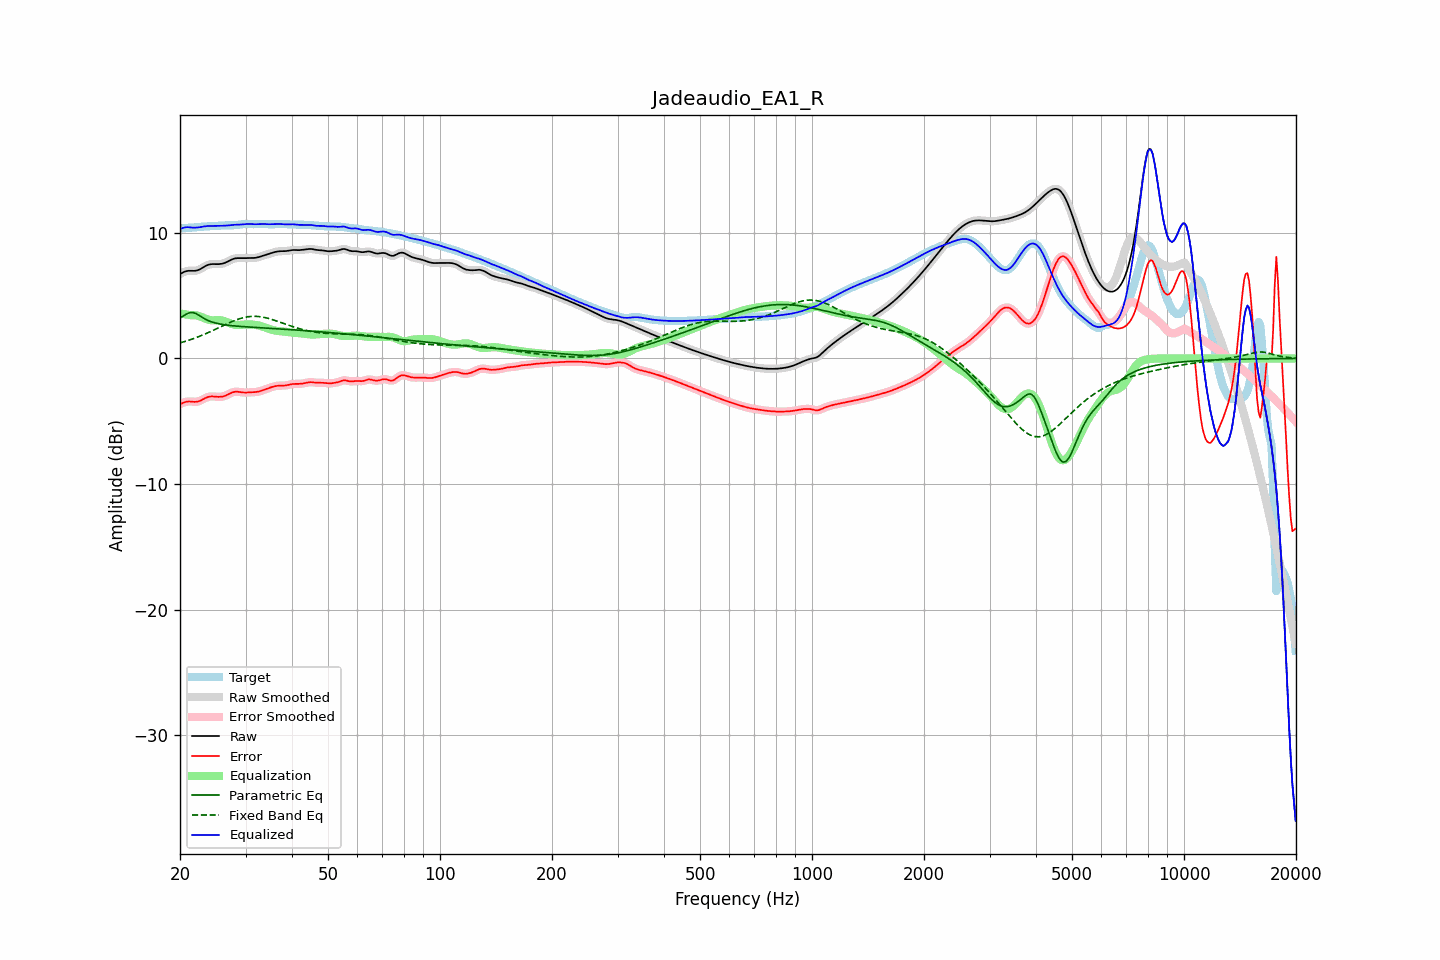

The file beside this chart, header and first rows:
frequency, raw, error, smoothed, error_smoothed, equalization, parametric_eq, fixed_band_eq, equalized_raw, equalized_smoothed, target
20.00, 6.71, -3.65, 6.71, -3.65, 3.59, 3.22, 1.24, 10.30, 10.29, 10.36
20.20, 6.79, -3.58, 6.79, -3.58, 3.56, 3.30, 1.27, 10.35, 10.35, 10.37
20.40, 6.85, -3.53, 6.86, -3.52, 3.54, 3.38, 1.31, 10.39, 10.40, 10.38
20.61, 6.91, -3.48, 6.91, -3.48, 3.52, 3.45, 1.35, 10.43, 10.43, 10.39
20.81, 6.95, -3.45, 6.95, -3.45, 3.50, 3.53, 1.39, 10.45, 10.44, 10.39
21.02, 6.97, -3.43, 6.97, -3.43, 3.48, 3.59, 1.43, 10.45, 10.45, 10.40
21.23, 6.98, -3.42, 6.98, -3.43, 3.46, 3.64, 1.47, 10.44, 10.44, 10.40
21.44, 6.98, -3.43, 6.98, -3.43, 3.44, 3.65, 1.52, 10.42, 10.42, 10.41
21.66, 6.97, -3.45, 6.97, -3.45, 3.44, 3.66, 1.56, 10.41, 10.41, 10.42
21.87, 6.97, -3.46, 6.97, -3.45, 3.44, 3.61, 1.61, 10.41, 10.41, 10.43
22.09, 6.99, -3.45, 6.99, -3.45, 3.43, 3.57, 1.66, 10.41, 10.42, 10.44
22.31, 7.02, -3.43, 7.02, -3.43, 3.40, 3.50, 1.71, 10.42, 10.42, 10.45
22.54, 7.07, -3.39, 7.07, -3.39, 3.37, 3.42, 1.75, 10.44, 10.44, 10.46
22.76, 7.14, -3.34, 7.14, -3.34, 3.32, 3.34, 1.81, 10.46, 10.46, 10.48
22.99, 7.22, -3.27, 7.22, -3.27, 3.27, 3.26, 1.86, 10.48, 10.48, 10.49
23.22, 7.30, -3.20, 7.29, -3.20, 3.21, 3.18, 1.91, 10.51, 10.50, 10.50
23.45, 7.37, -3.14, 7.37, -3.14, 3.16, 3.11, 1.97, 10.52, 10.52, 10.51
23.69, 7.43, -3.09, 7.43, -3.09, 3.11, 3.05, 2.02, 10.53, 10.53, 10.51
23.92, 7.47, -3.05, 7.47, -3.05, 3.07, 2.99, 2.08, 10.54, 10.54, 10.52
24.16, 7.50, -3.03, 7.50, -3.03, 3.05, 2.94, 2.14, 10.54, 10.54, 10.53
24.40, 7.51, -3.02, 7.51, -3.02, 3.04, 2.90, 2.20, 10.55, 10.55, 10.53
24.65, 7.51, -3.03, 7.51, -3.03, 3.03, 2.86, 2.26, 10.55, 10.55, 10.54
24.89, 7.51, -3.04, 7.51, -3.04, 3.04, 2.82, 2.32, 10.55, 10.55, 10.55
25.14, 7.51, -3.05, 7.51, -3.05, 3.04, 2.79, 2.38, 10.55, 10.55, 10.56
25.39, 7.51, -3.06, 7.51, -3.06, 3.05, 2.76, 2.44, 10.55, 10.56, 10.56
25.65, 7.52, -3.06, 7.52, -3.06, 3.04, 2.74, 2.50, 10.56, 10.56, 10.57
25.91, 7.54, -3.04, 7.54, -3.04, 3.03, 2.71, 2.56, 10.56, 10.56, 10.58
26.16, 7.57, -3.02, 7.57, -3.02, 3.00, 2.69, 2.62, 10.56, 10.57, 10.59
26.43, 7.61, -2.98, 7.61, -2.98, 2.96, 2.67, 2.68, 10.57, 10.57, 10.59
26.69, 7.67, -2.92, 7.67, -2.92, 2.91, 2.66, 2.74, 10.58, 10.58, 10.59
26.96, 7.73, -2.86, 7.73, -2.86, 2.85, 2.64, 2.80, 10.59, 10.59, 10.59
27.23, 7.80, -2.79, 7.80, -2.79, 2.80, 2.63, 2.86, 10.60, 10.60, 10.59
27.50, 7.86, -2.73, 7.86, -2.73, 2.75, 2.61, 2.92, 10.61, 10.61, 10.60
27.77, 7.92, -2.69, 7.92, -2.69, 2.71, 2.60, 2.97, 10.63, 10.63, 10.60
28.05, 7.96, -2.65, 7.95, -2.66, 2.68, 2.59, 3.02, 10.64, 10.64, 10.61
28.33, 7.98, -2.65, 7.98, -2.65, 2.67, 2.58, 3.07, 10.64, 10.64, 10.62
28.62, 7.99, -2.65, 7.99, -2.65, 2.66, 2.56, 3.12, 10.65, 10.65, 10.64
28.90, 7.99, -2.67, 7.99, -2.67, 2.67, 2.55, 3.16, 10.65, 10.65, 10.66
29.19, 7.98, -2.69, 7.98, -2.69, 2.68, 2.54, 3.20, 10.66, 10.66, 10.67
29.48, 7.98, -2.71, 7.98, -2.71, 2.69, 2.53, 3.23, 10.67, 10.67, 10.69
29.78, 7.98, -2.71, 7.98, -2.71, 2.70, 2.53, 3.26, 10.68, 10.68, 10.70
30.08, 7.98, -2.72, 7.99, -2.72, 2.71, 2.52, 3.29, 10.69, 10.69, 10.70
30.38, 7.99, -2.71, 7.99, -2.71, 2.71, 2.51, 3.31, 10.70, 10.70, 10.70
30.68, 7.99, -2.70, 7.99, -2.70, 2.71, 2.50, 3.33, 10.70, 10.70, 10.70
30.99, 7.99, -2.69, 7.99, -2.70, 2.71, 2.49, 3.34, 10.70, 10.70, 10.69
31.30, 7.99, -2.69, 7.99, -2.69, 2.70, 2.48, 3.35, 10.69, 10.69, 10.68
31.61, 8.00, -2.68, 8.00, -2.68, 2.68, 2.48, 3.35, 10.68, 10.68, 10.68
31.93, 8.01, -2.67, 8.01, -2.67, 2.67, 2.47, 3.35, 10.68, 10.68, 10.69
32.24, 8.04, -2.66, 8.04, -2.66, 2.65, 2.46, 3.35, 10.68, 10.68, 10.69
32.57, 8.07, -2.63, 8.07, -2.63, 2.62, 2.45, 3.33, 10.69, 10.69, 10.70
32.89, 8.11, -2.60, 8.11, -2.60, 2.59, 2.44, 3.32, 10.70, 10.70, 10.71
33.22, 8.15, -2.56, 8.15, -2.56, 2.55, 2.44, 3.30, 10.70, 10.70, 10.71
33.55, 8.19, -2.51, 8.19, -2.51, 2.51, 2.43, 3.28, 10.70, 10.70, 10.70
33.89, 8.23, -2.47, 8.23, -2.47, 2.47, 2.42, 3.25, 10.69, 10.69, 10.69
34.23, 8.27, -2.42, 8.27, -2.42, 2.42, 2.41, 3.22, 10.69, 10.69, 10.69
34.57, 8.31, -2.37, 8.31, -2.37, 2.37, 2.41, 3.19, 10.68, 10.68, 10.68
34.92, 8.35, -2.32, 8.35, -2.32, 2.33, 2.40, 3.15, 10.68, 10.68, 10.68
35.27, 8.40, -2.28, 8.40, -2.28, 2.28, 2.39, 3.11, 10.68, 10.68, 10.68
35.62, 8.44, -2.24, 8.44, -2.24, 2.25, 2.38, 3.07, 10.69, 10.69, 10.68
35.97, 8.47, -2.21, 8.47, -2.21, 2.22, 2.37, 3.03, 10.69, 10.69, 10.68
... 635 more rows
